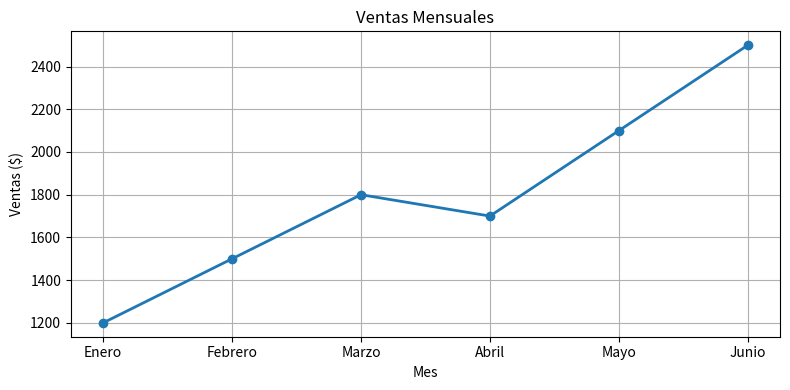

Write Python code to recreate this figure.
import pandas as pd
import matplotlib.pyplot as plt

data = {
    "Mes":["Enero","Febrero","Marzo","Abril","Mayo","Junio"],
    "Ventas":[1200,1500,1800,1700,2100,2500]
}

df= pd.DataFrame(data)

#Tamaño de la figura en pulgadas (ancho,alto)
plt.figure(figsize=(8,4))
plt.plot(df["Mes"],df["Ventas"],
         marker="o",
         linestyle="-",
         linewidth=2)
plt.title("Ventas Mensuales")
plt.xlabel("Mes")
plt.ylabel("Ventas ($)")
plt.grid(True)
plt.tight_layout()
plt.show() #Renderiza /visualiza el grafico
         